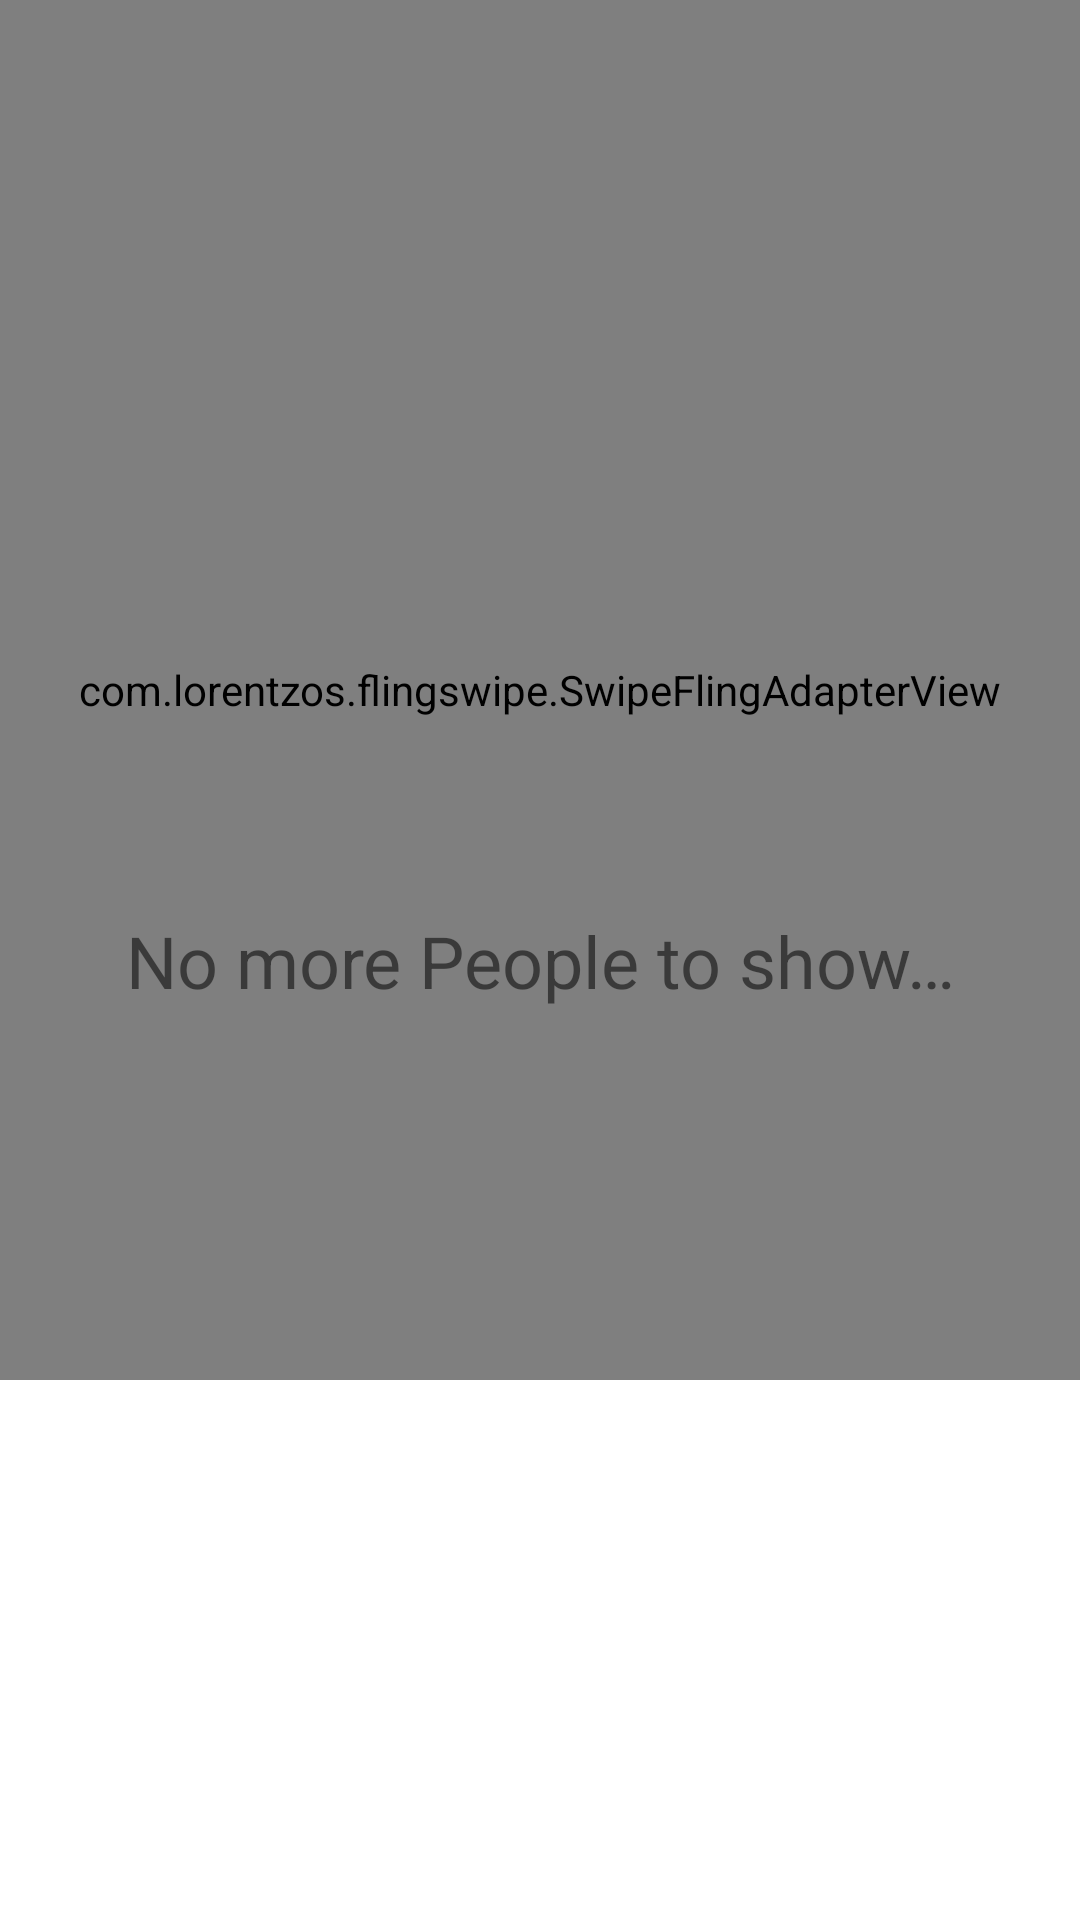

Layout XML and referenced resources for this Android screen:
<!-- AndroidManifest.xml: application theme Theme.CUpid -->
<!-- res/layout/fragment_match.xml -->
<?xml version="1.0" encoding="utf-8"?>
<androidx.constraintlayout.widget.ConstraintLayout xmlns:android="http://schemas.android.com/apk/res/android"
    xmlns:app="http://schemas.android.com/apk/res-auto"
    xmlns:tools="http://schemas.android.com/tools"
    android:layout_width="match_parent"
    android:layout_height="match_parent"
    tools:context=".fragment.MatchFragment">

    <com.lorentzos.flingswipe.SwipeFlingAdapterView
        android:id="@+id/flingContainer"
        android:layout_width="0dp"
        android:layout_height="0dp"
        android:layout_marginBottom="16dp"
        android:background="@color/white"
        app:layout_constraintBottom_toTopOf="@+id/ibReject"
        app:layout_constraintEnd_toEndOf="parent"
        app:layout_constraintStart_toStartOf="parent"
        app:layout_constraintTop_toTopOf="parent"
        app:rotation_degrees="15.5"
        tools:context=".MyActivity" />

    <androidx.constraintlayout.widget.Guideline
        android:id="@+id/guideline"
        android:layout_width="wrap_content"
        android:layout_height="match_parent"
        android:orientation="vertical"
        app:layout_constraintGuide_percent="0.5" />

    <ImageButton
        android:id="@+id/ibReject"
        android:layout_width="100dp"
        android:layout_height="100dp"
        android:layout_marginBottom="64dp"
        android:background="@android:color/transparent"
        android:scaleType="fitCenter"
        android:src="@drawable/ic_cancel_64"
        android:visibility="invisible"
        app:layout_constraintBottom_toBottomOf="parent"
        app:layout_constraintEnd_toStartOf="@+id/guideline"
        app:layout_constraintStart_toStartOf="parent" />

    <ImageButton
        android:id="@+id/ibMatch"
        android:layout_width="100dp"
        android:layout_height="100dp"
        android:layout_marginBottom="64dp"
        android:background="@android:color/transparent"
        android:scaleType="fitCenter"
        android:src="@drawable/ic_check_64"
        android:visibility="invisible"
        app:layout_constraintBottom_toBottomOf="parent"
        app:layout_constraintEnd_toEndOf="parent"
        app:layout_constraintStart_toStartOf="@+id/guideline" />

    <TextView
        android:id="@+id/tvIsEmptyMessage"
        android:layout_width="wrap_content"
        android:layout_height="wrap_content"
        android:text="@string/no_people_to_show"
        android:textSize="24sp"
        app:layout_constraintBottom_toBottomOf="parent"
        app:layout_constraintEnd_toEndOf="parent"
        app:layout_constraintStart_toStartOf="parent"
        app:layout_constraintTop_toTopOf="@+id/flingContainer" />

</androidx.constraintlayout.widget.ConstraintLayout>
<!-- resources referenced by this layout -->
<resources>
  <color name="white">#FFFFFFFF</color>
  <!-- drawable ic_cancel_64 (drawable) -->
  <vector android:height="64dp" android:tint="#F5322D"
      android:viewportHeight="24" android:viewportWidth="24"
      android:width="64dp" xmlns:android="http://schemas.android.com/apk/res/android">
      <path android:fillColor="@android:color/white" android:pathData="M12,2C6.47,2 2,6.47 2,12s4.47,10 10,10 10,-4.47 10,-10S17.53,2 12,2zM17,15.59L15.59,17 12,13.41 8.41,17 7,15.59 10.59,12 7,8.41 8.41,7 12,10.59 15.59,7 17,8.41 13.41,12 17,15.59z"/>
  </vector>
  <!-- drawable ic_check_64 (drawable) -->
  <vector android:height="64dp" android:tint="#5BD476"
      android:viewportHeight="24" android:viewportWidth="24"
      android:width="64dp" xmlns:android="http://schemas.android.com/apk/res/android">
      <path android:fillColor="@android:color/white" android:pathData="M12,2C6.48,2 2,6.48 2,12s4.48,10 10,10 10,-4.48 10,-10S17.52,2 12,2zM10,17l-5,-5 1.41,-1.41L10,14.17l7.59,-7.59L19,8l-9,9z"/>
  </vector>
  <string name="no_people_to_show">No more People to show…</string>
  <style name="Theme.CUpid" parent="Theme.MaterialComponents.Light.DarkActionBar">
          <item name="colorPrimary">@color/colorPrimary</item>
          <item name="colorPrimaryDark">@color/colorPrimaryDark</item>
          <item name="colorAccent">@color/colorAccent</item>
  
          <item name="android:statusBarColor" tools:targetApi="l">?attr/colorPrimaryDark</item>
      </style>
  <color name="colorPrimary">#2D71A4</color>
  <color name="colorPrimaryDark">#135A8F</color>
  <color name="colorAccent">#FF4081</color>
</resources>
